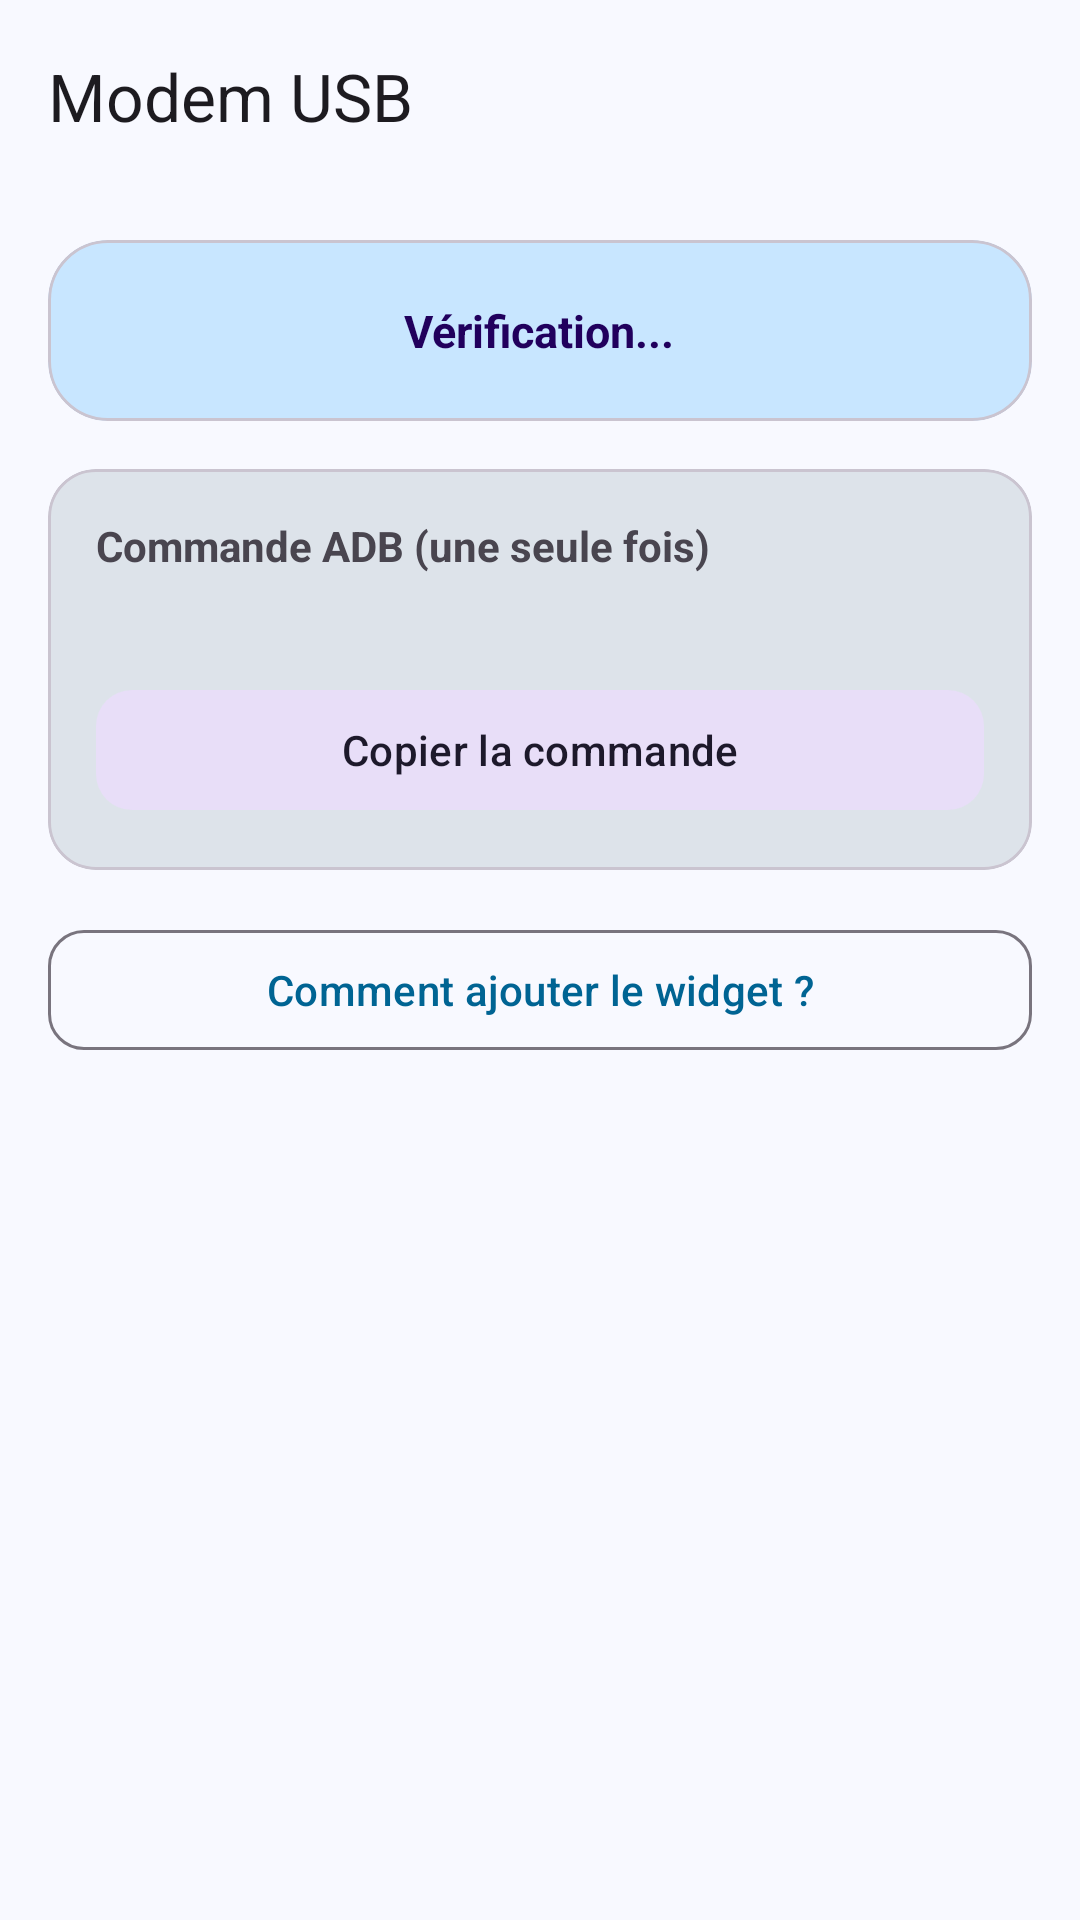

Here is an Android app screen rendered from its layout file. Give the layout XML and the strings, colors and styles it references.
<!-- AndroidManifest.xml: application theme Theme.UsbWidget -->
<!-- res/layout/activity_main.xml -->
<?xml version="1.0" encoding="utf-8"?>
<androidx.coordinatorlayout.widget.CoordinatorLayout
    xmlns:android="http://schemas.android.com/apk/res/android"
    xmlns:app="http://schemas.android.com/apk/res-auto"
    android:layout_width="match_parent"
    android:layout_height="match_parent">

    <com.google.android.material.appbar.AppBarLayout
        android:layout_width="match_parent"
        android:layout_height="wrap_content">
        <com.google.android.material.appbar.MaterialToolbar
            android:id="@+id/toolbar"
            android:layout_width="match_parent"
            android:layout_height="?attr/actionBarSize"
            app:title="@string/app_name" />
    </com.google.android.material.appbar.AppBarLayout>

    <androidx.core.widget.NestedScrollView
        android:layout_width="match_parent"
        android:layout_height="match_parent"
        app:layout_behavior="@string/appbar_scrolling_view_behavior">

        <LinearLayout
            android:layout_width="match_parent"
            android:layout_height="wrap_content"
            android:orientation="vertical"
            android:padding="16dp">

            
            <com.google.android.material.card.MaterialCardView
                android:layout_width="match_parent"
                android:layout_height="wrap_content"
                android:layout_marginBottom="16dp"
                app:cardCornerRadius="20dp"
                app:cardElevation="0dp"
                app:cardBackgroundColor="?attr/colorPrimaryContainer">
                <LinearLayout
                    android:layout_width="match_parent"
                    android:layout_height="wrap_content"
                    android:orientation="vertical"
                    android:padding="20dp"
                    android:gravity="center">
                    <TextView
                        android:id="@+id/tv_perm_status"
                        android:layout_width="wrap_content"
                        android:layout_height="wrap_content"
                        android:textSize="15sp"
                        android:textStyle="bold"
                        android:textColor="?attr/colorOnPrimaryContainer"
                        android:text="Vérification..." />
                </LinearLayout>
            </com.google.android.material.card.MaterialCardView>

            
            <com.google.android.material.card.MaterialCardView
                android:layout_width="match_parent"
                android:layout_height="wrap_content"
                android:layout_marginBottom="16dp"
                app:cardCornerRadius="16dp"
                app:cardElevation="0dp"
                app:cardBackgroundColor="?attr/colorSurfaceVariant">
                <LinearLayout
                    android:layout_width="match_parent"
                    android:layout_height="wrap_content"
                    android:orientation="vertical"
                    android:padding="16dp">
                    <TextView
                        android:layout_width="wrap_content"
                        android:layout_height="wrap_content"
                        android:text="Commande ADB (une seule fois)"
                        android:textStyle="bold"
                        android:textSize="14sp"
                        android:paddingBottom="8dp" />
                    <TextView
                        android:id="@+id/tv_adb_command"
                        android:layout_width="match_parent"
                        android:layout_height="wrap_content"
                        android:background="@android:color/transparent"
                        android:textSize="11sp"
                        android:fontFamily="monospace"
                        android:paddingBottom="12dp"
                        android:textColor="?attr/colorOnSurfaceVariant" />
                    <com.google.android.material.button.MaterialButton
                        android:id="@+id/btn_copy"
                        android:layout_width="match_parent"
                        android:layout_height="wrap_content"
                        android:text="Copier la commande"
                        style="@style/Widget.Material3.Button.TonalButton"
                        app:cornerRadius="12dp" />
                </LinearLayout>
            </com.google.android.material.card.MaterialCardView>

            
            <com.google.android.material.button.MaterialButton
                android:id="@+id/btn_how_to"
                android:layout_width="match_parent"
                android:layout_height="wrap_content"
                android:text="Comment ajouter le widget ?"
                style="@style/Widget.Material3.Button.OutlinedButton"
                app:cornerRadius="12dp" />

        </LinearLayout>
    </androidx.core.widget.NestedScrollView>

</androidx.coordinatorlayout.widget.CoordinatorLayout>
<!-- resources referenced by this layout -->
<resources>
  <string name="app_name">Modem USB</string>
  <style name="Theme.UsbWidget" parent="Theme.Material3.DayNight.NoActionBar">
          <item name="colorPrimary">@color/md_primary</item>
          <item name="colorPrimaryContainer">@color/md_primary_container</item>
          <item name="android:colorBackground">@color/md_surface</item>
          <item name="colorSurface">@color/md_surface</item>
          <item name="colorSurfaceVariant">@color/md_surface_variant</item>
          <item name="colorError">@color/md_error</item>
          <item name="android:statusBarColor">@android:color/transparent</item>
          <item name="android:navigationBarColor">@android:color/transparent</item>
      </style>
  <color name="md_primary">#006493</color>
  <color name="md_primary_container">#C8E6FF</color>
  <color name="md_surface">#F8F9FF</color>
  <color name="md_surface_variant">#DDE3EA</color>
  <color name="md_error">#BA1A1A</color>
</resources>
